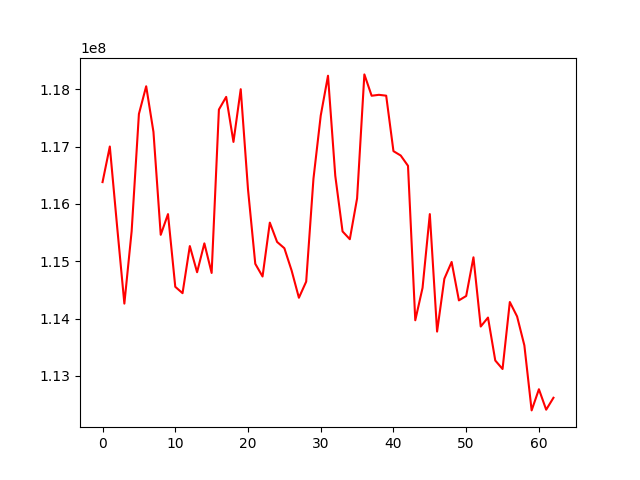

The file beside this chart, header and first rows:
, 0
0, 116379896
1, 117000165
2, 115610803
3, 114261637
4, 115523051
5, 117567504
6, 118050668
7, 117254580
8, 115460899
9, 115822066
10, 114554728
11, 114443577
12, 115264913
13, 114808522
14, 115311893
15, 114796518
16, 117644766
17, 117865325
18, 117080511
19, 117999437
20, 116254490
21, 114955665
22, 114734177
23, 115673525
24, 115336979
25, 115227211
26, 114837048
27, 114363750
28, 114644741
29, 116438242
30, 117538872
31, 118234179
32, 116490687
33, 115520274
34, 115384193
35, 116095964
36, 118257381
37, 117885369
38, 117901459
39, 117886398
40, 116919576
41, 116842972
42, 116663579
43, 113971517
44, 114536248
45, 115822227
46, 113773946
47, 114695581
48, 114987452
49, 114318192
50, 114394475
51, 115068711
52, 113862031
53, 114018598
54, 113270024
55, 113121637
56, 114289340
57, 114037773
58, 113533252
59, 112400119
... 3 more rows
